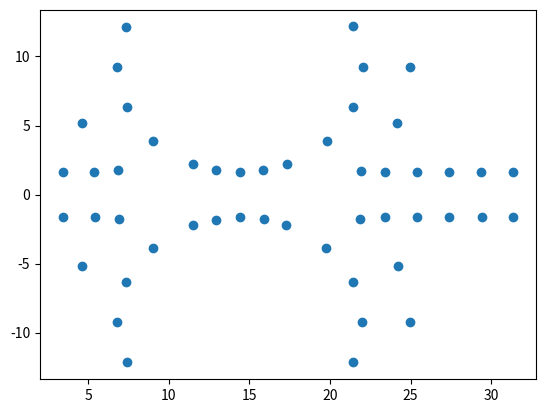

The matplotlib source for this figure:
import matplotlib.pyplot as plt

data = '''
[build_graph-2] 0 4.5928 5.15169
[build_graph-2] 1 6.8748 1.74585
[build_graph-2] 2 7.34886 -6.3129
[build_graph-2] 3 9.00266 -3.89072
[build_graph-2] 4 6.81229 -9.21262
[build_graph-2] 5 11.521 -2.18945
[build_graph-2] 6 7.37321 -12.1551
[build_graph-2] 7 14.3944 -1.62831
[build_graph-2] 8 4.61331 -5.19568
[build_graph-2] 9 6.89734 -1.74442
[build_graph-2] 10 7.37249 6.33999
[build_graph-2] 11 8.99684 3.87845
[build_graph-2] 12 6.79249 9.27012
[build_graph-2] 13 11.4718 2.22869
[build_graph-2] 14 7.3664 12.139
[build_graph-2] 15 14.3931 1.62028
[build_graph-2] 16 12.8959 -1.80861
[build_graph-2] 17 12.9304 1.76655
[build_graph-2] 18 3.40249 1.64648
[build_graph-2] 19 3.42086 -1.64397
[build_graph-2] 20 5.37174 1.6317
[build_graph-2] 21 5.397 -1.64068
[build_graph-2] 22 15.8644 1.76263
[build_graph-2] 23 15.8795 -1.75883
[build_graph-2] 24 17.2808 -2.22809
[build_graph-2] 25 17.317 2.20193
[build_graph-2] 26 19.723 -3.90642
[build_graph-2] 27 19.7793 3.87691
[build_graph-2] 28 21.8691 -1.73808
[build_graph-2] 29 21.9052 1.73473
[build_graph-2] 30 21.4059 -6.35249
[build_graph-2] 31 21.4188 6.34208
[build_graph-2] 32 23.3913 1.66226
[build_graph-2] 33 23.3817 -1.62915
[build_graph-2] 34 24.1469 5.1904
[build_graph-2] 35 24.1839 -5.19654
[build_graph-2] 36 21.9802 -9.23827
[build_graph-2] 37 22.0306 9.20354
[build_graph-2] 38 25.3832 -1.64278
[build_graph-2] 39 25.3628 1.63545
[build_graph-2] 40 27.3721 -1.61086
[build_graph-2] 41 27.3677 1.60523
[build_graph-2] 42 21.4107 -12.1607
[build_graph-2] 43 21.401 12.1723
[build_graph-2] 44 24.9789 9.24919
[build_graph-2] 45 24.9848 -9.25775
[build_graph-2] 46 29.4043 -1.64337
[build_graph-2] 47 29.3832 1.63852
[build_graph-2] 48 31.3726 -1.64396
[build_graph-2] 49 31.3741 1.65351
'''

lines = data.split('\n')

columns = [line.split() for line in lines]

x = [float(column[2]) for column in columns if column]
y = [float(column[3]) for column in columns if column]

plt.plot(x, y, 'o')
plt.show()
